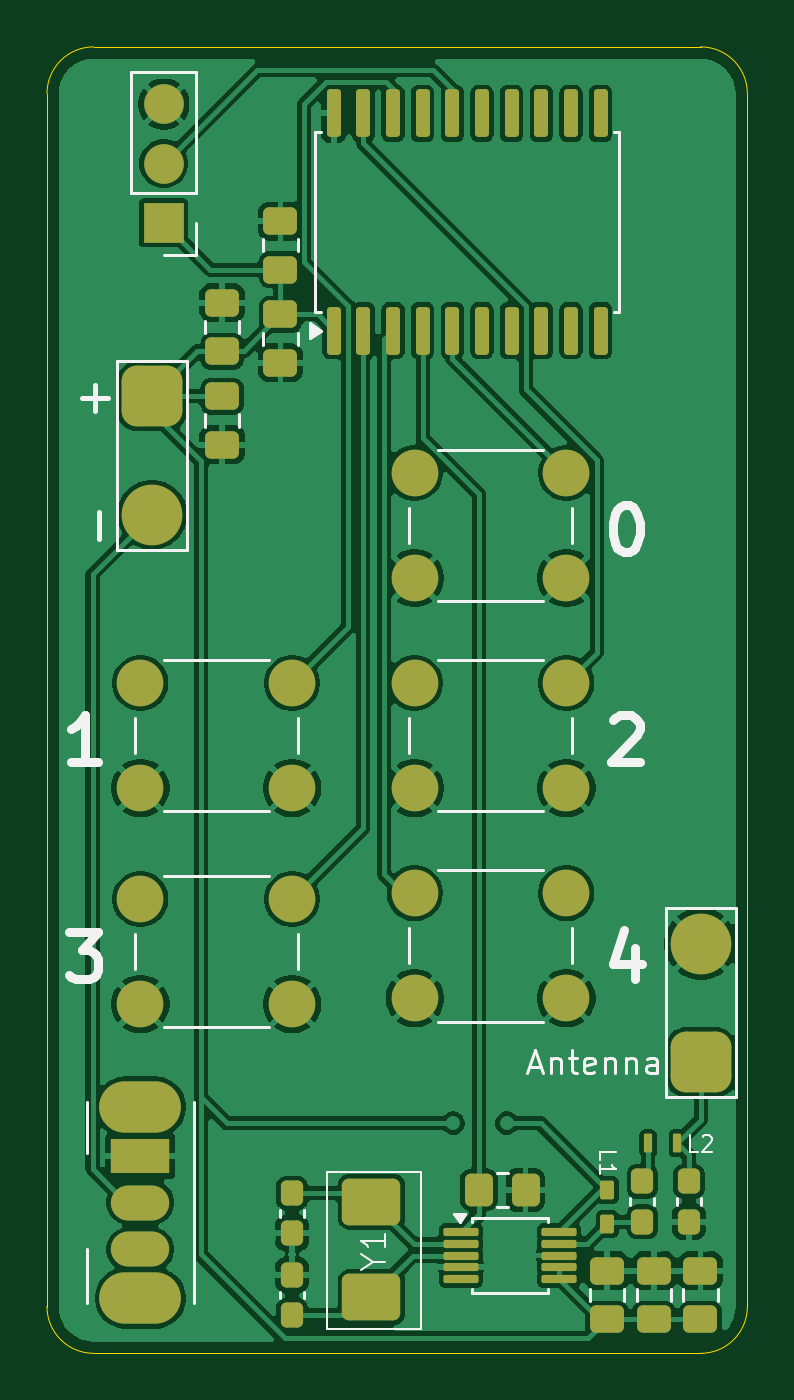
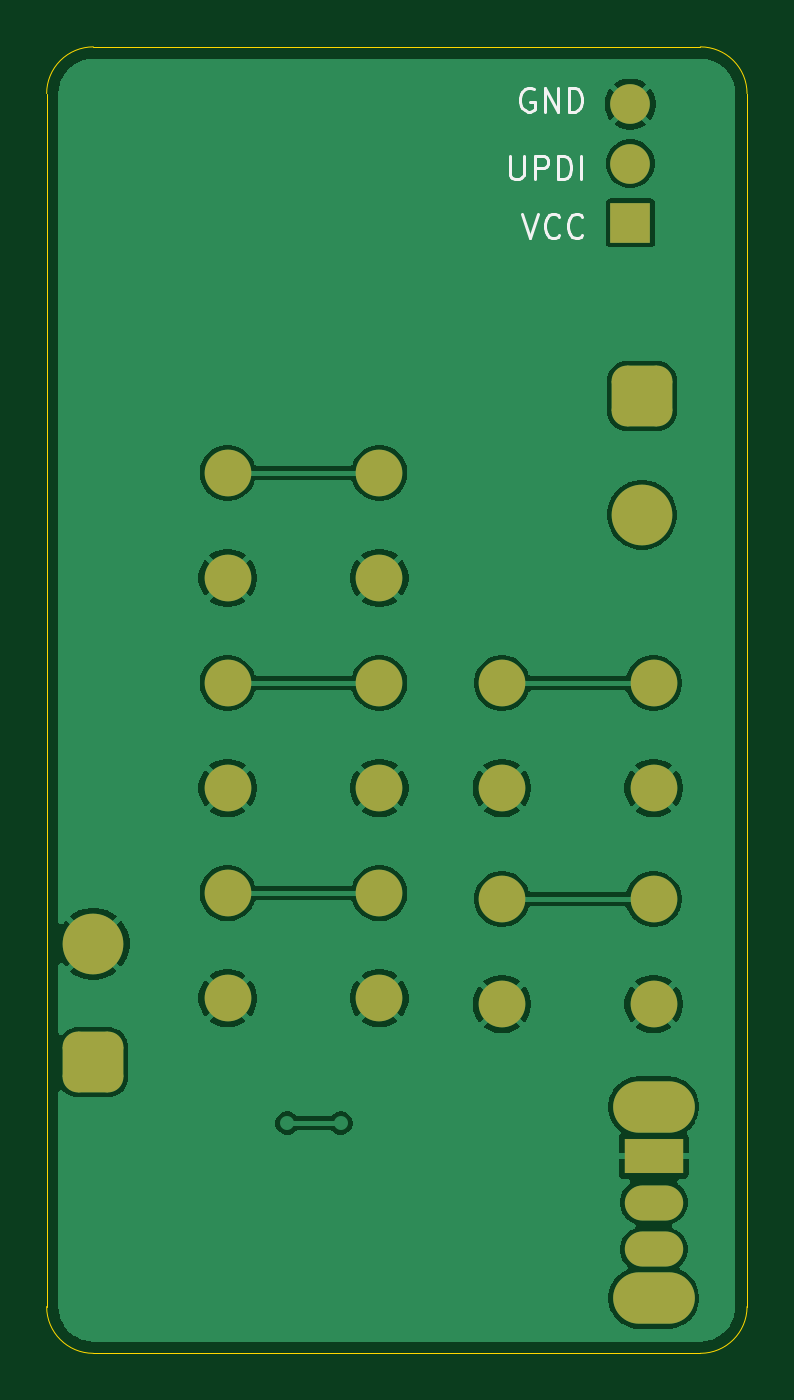
Circuit board: 9 layer files. Board 30.0 x 56.0 mm.
- bottom_copper: 433 transmitter-B_Cu.gbr (62495 bytes)
- bottom_mask: 433 transmitter-B_Mask.gbr (2520 bytes)
- paste: 433 transmitter-B_Paste.gbr (475 bytes)
- bottom_silk: 433 transmitter-B_Silkscreen.gbr (5442 bytes)
- outline: 433 transmitter-Edge_Cuts.gbr (886 bytes)
- top_copper: 433 transmitter-F_Cu.gbr (137022 bytes)
- top_mask: 433 transmitter-F_Mask.gbr (5593 bytes)
- paste: 433 transmitter-F_Paste.gbr (4099 bytes)
- top_silk: 433 transmitter-F_Silkscreen.gbr (12608 bytes)

=== bottom_copper: 433 transmitter-B_Cu.gbr (62495 bytes, source omitted) ===
=== bottom_mask: 433 transmitter-B_Mask.gbr (2520 bytes, source withheld) ===
=== paste: 433 transmitter-B_Paste.gbr ===
%TF.GenerationSoftware,KiCad,Pcbnew,10.0.6*%
%TF.CreationDate,2026-10-05T13:28:26+03:00*%
%TF.ProjectId,433 transmitter,34333320-7472-4616-9e73-6d6974746572,rev?*%
%TF.SameCoordinates,Original*%
%TF.FileFunction,Paste,Bot*%
%TF.FilePolarity,Positive*%
%FSLAX46Y46*%
G04 Gerber Fmt 4.6, Leading zero omitted, Abs format (unit mm)*
G04 Created by KiCad (PCBNEW 10.0.6) date 2026-10-05 13:28:26*
%MOMM*%
%LPD*%
G01*
G04 APERTURE LIST*
G04 APERTURE END LIST*
M02*

=== bottom_silk: 433 transmitter-B_Silkscreen.gbr ===
%TF.GenerationSoftware,KiCad,Pcbnew,10.0.6*%
%TF.CreationDate,2026-10-05T13:28:26+03:00*%
%TF.ProjectId,433 transmitter,34333320-7472-4616-9e73-6d6974746572,rev?*%
%TF.SameCoordinates,Original*%
%TF.FileFunction,Legend,Bot*%
%TF.FilePolarity,Positive*%
%FSLAX46Y46*%
G04 Gerber Fmt 4.6, Leading zero omitted, Abs format (unit mm)*
G04 Created by KiCad (PCBNEW 10.0.6) date 2026-10-05 13:28:26*
%MOMM*%
%LPD*%
G01*
G04 APERTURE LIST*
%ADD10C,0.125000*%
G04 APERTURE END LIST*
D10*
X142622525Y-65671119D02*
X142289192Y-66671119D01*
X142289192Y-66671119D02*
X141955859Y-65671119D01*
X141051097Y-66575880D02*
X141098716Y-66623500D01*
X141098716Y-66623500D02*
X141241573Y-66671119D01*
X141241573Y-66671119D02*
X141336811Y-66671119D01*
X141336811Y-66671119D02*
X141479668Y-66623500D01*
X141479668Y-66623500D02*
X141574906Y-66528261D01*
X141574906Y-66528261D02*
X141622525Y-66433023D01*
X141622525Y-66433023D02*
X141670144Y-66242547D01*
X141670144Y-66242547D02*
X141670144Y-66099690D01*
X141670144Y-66099690D02*
X141622525Y-65909214D01*
X141622525Y-65909214D02*
X141574906Y-65813976D01*
X141574906Y-65813976D02*
X141479668Y-65718738D01*
X141479668Y-65718738D02*
X141336811Y-65671119D01*
X141336811Y-65671119D02*
X141241573Y-65671119D01*
X141241573Y-65671119D02*
X141098716Y-65718738D01*
X141098716Y-65718738D02*
X141051097Y-65766357D01*
X140051097Y-66575880D02*
X140098716Y-66623500D01*
X140098716Y-66623500D02*
X140241573Y-66671119D01*
X140241573Y-66671119D02*
X140336811Y-66671119D01*
X140336811Y-66671119D02*
X140479668Y-66623500D01*
X140479668Y-66623500D02*
X140574906Y-66528261D01*
X140574906Y-66528261D02*
X140622525Y-66433023D01*
X140622525Y-66433023D02*
X140670144Y-66242547D01*
X140670144Y-66242547D02*
X140670144Y-66099690D01*
X140670144Y-66099690D02*
X140622525Y-65909214D01*
X140622525Y-65909214D02*
X140574906Y-65813976D01*
X140574906Y-65813976D02*
X140479668Y-65718738D01*
X140479668Y-65718738D02*
X140336811Y-65671119D01*
X140336811Y-65671119D02*
X140241573Y-65671119D01*
X140241573Y-65671119D02*
X140098716Y-65718738D01*
X140098716Y-65718738D02*
X140051097Y-65766357D01*
X142146335Y-60318738D02*
X142241573Y-60271119D01*
X142241573Y-60271119D02*
X142384430Y-60271119D01*
X142384430Y-60271119D02*
X142527287Y-60318738D01*
X142527287Y-60318738D02*
X142622525Y-60413976D01*
X142622525Y-60413976D02*
X142670144Y-60509214D01*
X142670144Y-60509214D02*
X142717763Y-60699690D01*
X142717763Y-60699690D02*
X142717763Y-60842547D01*
X142717763Y-60842547D02*
X142670144Y-61033023D01*
X142670144Y-61033023D02*
X142622525Y-61128261D01*
X142622525Y-61128261D02*
X142527287Y-61223500D01*
X142527287Y-61223500D02*
X142384430Y-61271119D01*
X142384430Y-61271119D02*
X142289192Y-61271119D01*
X142289192Y-61271119D02*
X142146335Y-61223500D01*
X142146335Y-61223500D02*
X142098716Y-61175880D01*
X142098716Y-61175880D02*
X142098716Y-60842547D01*
X142098716Y-60842547D02*
X142289192Y-60842547D01*
X141670144Y-61271119D02*
X141670144Y-60271119D01*
X141670144Y-60271119D02*
X141098716Y-61271119D01*
X141098716Y-61271119D02*
X141098716Y-60271119D01*
X140622525Y-61271119D02*
X140622525Y-60271119D01*
X140622525Y-60271119D02*
X140384430Y-60271119D01*
X140384430Y-60271119D02*
X140241573Y-60318738D01*
X140241573Y-60318738D02*
X140146335Y-60413976D01*
X140146335Y-60413976D02*
X140098716Y-60509214D01*
X140098716Y-60509214D02*
X140051097Y-60699690D01*
X140051097Y-60699690D02*
X140051097Y-60842547D01*
X140051097Y-60842547D02*
X140098716Y-61033023D01*
X140098716Y-61033023D02*
X140146335Y-61128261D01*
X140146335Y-61128261D02*
X140241573Y-61223500D01*
X140241573Y-61223500D02*
X140384430Y-61271119D01*
X140384430Y-61271119D02*
X140622525Y-61271119D01*
X143146334Y-63171119D02*
X143146334Y-63980642D01*
X143146334Y-63980642D02*
X143098715Y-64075880D01*
X143098715Y-64075880D02*
X143051096Y-64123500D01*
X143051096Y-64123500D02*
X142955858Y-64171119D01*
X142955858Y-64171119D02*
X142765382Y-64171119D01*
X142765382Y-64171119D02*
X142670144Y-64123500D01*
X142670144Y-64123500D02*
X142622525Y-64075880D01*
X142622525Y-64075880D02*
X142574906Y-63980642D01*
X142574906Y-63980642D02*
X142574906Y-63171119D01*
X142098715Y-64171119D02*
X142098715Y-63171119D01*
X142098715Y-63171119D02*
X141717763Y-63171119D01*
X141717763Y-63171119D02*
X141622525Y-63218738D01*
X141622525Y-63218738D02*
X141574906Y-63266357D01*
X141574906Y-63266357D02*
X141527287Y-63361595D01*
X141527287Y-63361595D02*
X141527287Y-63504452D01*
X141527287Y-63504452D02*
X141574906Y-63599690D01*
X141574906Y-63599690D02*
X141622525Y-63647309D01*
X141622525Y-63647309D02*
X141717763Y-63694928D01*
X141717763Y-63694928D02*
X142098715Y-63694928D01*
X141098715Y-64171119D02*
X141098715Y-63171119D01*
X141098715Y-63171119D02*
X140860620Y-63171119D01*
X140860620Y-63171119D02*
X140717763Y-63218738D01*
X140717763Y-63218738D02*
X140622525Y-63313976D01*
X140622525Y-63313976D02*
X140574906Y-63409214D01*
X140574906Y-63409214D02*
X140527287Y-63599690D01*
X140527287Y-63599690D02*
X140527287Y-63742547D01*
X140527287Y-63742547D02*
X140574906Y-63933023D01*
X140574906Y-63933023D02*
X140622525Y-64028261D01*
X140622525Y-64028261D02*
X140717763Y-64123500D01*
X140717763Y-64123500D02*
X140860620Y-64171119D01*
X140860620Y-64171119D02*
X141098715Y-64171119D01*
X140098715Y-64171119D02*
X140098715Y-63171119D01*
M02*

=== outline: 433 transmitter-Edge_Cuts.gbr ===
%TF.GenerationSoftware,KiCad,Pcbnew,10.0.6*%
%TF.CreationDate,2026-10-05T13:28:26+03:00*%
%TF.ProjectId,433 transmitter,34333320-7472-4616-9e73-6d6974746572,rev?*%
%TF.SameCoordinates,Original*%
%TF.FileFunction,Profile,NP*%
%FSLAX46Y46*%
G04 Gerber Fmt 4.6, Leading zero omitted, Abs format (unit mm)*
G04 Created by KiCad (PCBNEW 10.0.6) date 2026-10-05 13:28:26*
%MOMM*%
%LPD*%
G01*
G04 APERTURE LIST*
%TA.AperFunction,Profile*%
%ADD10C,0.050000*%
%TD*%
G04 APERTURE END LIST*
D10*
X133000000Y-60500000D02*
X133000000Y-60500000D01*
G75*
G02*
X135000000Y-58500000I2000000J0D01*
G01*
X161000000Y-58500000D01*
G75*
G02*
X163000000Y-60500000I0J-2000000D01*
G01*
X163000000Y-112460000D01*
G75*
G02*
X161000000Y-114460000I-2000000J0D01*
G01*
X135000000Y-114460000D01*
G75*
G02*
X133000000Y-112460000I0J2000000D01*
G01*
X133000000Y-60500000D01*
M02*

=== top_copper: 433 transmitter-F_Cu.gbr (137022 bytes, source omitted) ===
=== top_mask: 433 transmitter-F_Mask.gbr ===
%TF.GenerationSoftware,KiCad,Pcbnew,10.0.6*%
%TF.CreationDate,2026-10-05T13:28:26+03:00*%
%TF.ProjectId,433 transmitter,34333320-7472-4616-9e73-6d6974746572,rev?*%
%TF.SameCoordinates,Original*%
%TF.FileFunction,Soldermask,Top*%
%TF.FilePolarity,Negative*%
%FSLAX46Y46*%
G04 Gerber Fmt 4.6, Leading zero omitted, Abs format (unit mm)*
G04 Created by KiCad (PCBNEW 10.0.6) date 2026-10-05 13:28:26*
%MOMM*%
%LPD*%
G01*
G04 APERTURE LIST*
G04 Aperture macros list*
%AMRoundRect*
0 Rectangle with rounded corners*
0 $1 Rounding radius*
0 $2 $3 $4 $5 $6 $7 $8 $9 X,Y pos of 4 corners*
0 Add a 4 corners polygon primitive as box body*
4,1,4,$2,$3,$4,$5,$6,$7,$8,$9,$2,$3,0*
0 Add four circle primitives for the rounded corners*
1,1,$1+$1,$2,$3*
1,1,$1+$1,$4,$5*
1,1,$1+$1,$6,$7*
1,1,$1+$1,$8,$9*
0 Add four rect primitives between the rounded corners*
20,1,$1+$1,$2,$3,$4,$5,0*
20,1,$1+$1,$4,$5,$6,$7,0*
20,1,$1+$1,$6,$7,$8,$9,0*
20,1,$1+$1,$8,$9,$2,$3,0*%
G04 Aperture macros list end*
%ADD10RoundRect,0.237500X-0.237500X0.300000X-0.237500X-0.300000X0.237500X-0.300000X0.237500X0.300000X0*%
%ADD11RoundRect,0.650000X-0.650000X0.650000X-0.650000X-0.650000X0.650000X-0.650000X0.650000X0.650000X0*%
%ADD12C,2.600000*%
%ADD13RoundRect,0.250000X-0.350000X-0.450000X0.350000X-0.450000X0.350000X0.450000X-0.350000X0.450000X0*%
%ADD14RoundRect,0.250000X-0.475000X0.337500X-0.475000X-0.337500X0.475000X-0.337500X0.475000X0.337500X0*%
%ADD15RoundRect,0.090000X-0.210000X0.310000X-0.210000X-0.310000X0.210000X-0.310000X0.210000X0.310000X0*%
%ADD16C,2.000000*%
%ADD17O,3.500000X2.200000*%
%ADD18R,2.500000X1.500000*%
%ADD19O,2.500000X1.500000*%
%ADD20RoundRect,0.087500X-0.662500X-0.087500X0.662500X-0.087500X0.662500X0.087500X-0.662500X0.087500X0*%
%ADD21RoundRect,0.237500X0.237500X-0.300000X0.237500X0.300000X-0.237500X0.300000X-0.237500X-0.300000X0*%
%ADD22RoundRect,0.250000X0.475000X-0.337500X0.475000X0.337500X-0.475000X0.337500X-0.475000X-0.337500X0*%
%ADD23RoundRect,0.052500X-0.122500X-0.347500X0.122500X-0.347500X0.122500X0.347500X-0.122500X0.347500X0*%
%ADD24RoundRect,0.650000X0.650000X-0.650000X0.650000X0.650000X-0.650000X0.650000X-0.650000X-0.650000X0*%
%ADD25RoundRect,0.300000X0.950000X-0.700000X0.950000X0.700000X-0.950000X0.700000X-0.950000X-0.700000X0*%
%ADD26R,1.700000X1.700000*%
%ADD27C,1.700000*%
%ADD28RoundRect,0.150000X0.150000X-0.875000X0.150000X0.875000X-0.150000X0.875000X-0.150000X-0.875000X0*%
G04 APERTURE END LIST*
D10*
%TO.C,C5*%
X158500000Y-107097500D03*
X158500000Y-108822500D03*
%TD*%
D11*
%TO.C,BT1*%
X137500000Y-73460000D03*
D12*
X137500000Y-78540000D03*
%TD*%
D10*
%TO.C,C3*%
X143500000Y-107597500D03*
X143500000Y-109322500D03*
%TD*%
D13*
%TO.C,R1*%
X151500000Y-107460000D03*
X153500000Y-107460000D03*
%TD*%
D14*
%TO.C,C11*%
X140500000Y-73462500D03*
X140500000Y-75537500D03*
%TD*%
%TO.C,C8*%
X159000000Y-110922500D03*
X159000000Y-112997500D03*
%TD*%
D15*
%TO.C,L1*%
X157000000Y-107460000D03*
X157000000Y-108910000D03*
%TD*%
D16*
%TO.C,SW4*%
X148750000Y-94750000D03*
X155250000Y-94750000D03*
X148750000Y-99250000D03*
X155250000Y-99250000D03*
%TD*%
D17*
%TO.C,SW5*%
X137000000Y-103900000D03*
X137000000Y-112100000D03*
D18*
X137000000Y-106000000D03*
D19*
X137000000Y-108000000D03*
X137000000Y-110000000D03*
%TD*%
D20*
%TO.C,U2*%
X150735000Y-109270000D03*
X150735000Y-109770000D03*
X150735000Y-110270000D03*
X150735000Y-110770000D03*
X150735000Y-111270000D03*
X154935000Y-111270000D03*
X154935000Y-110770000D03*
X154935000Y-110270000D03*
X154935000Y-109770000D03*
X154935000Y-109270000D03*
%TD*%
D14*
%TO.C,C1*%
X143000000Y-69962500D03*
X143000000Y-72037500D03*
%TD*%
D21*
%TO.C,C4*%
X143500000Y-112822500D03*
X143500000Y-111097500D03*
%TD*%
D22*
%TO.C,C10*%
X140500000Y-71537500D03*
X140500000Y-69462500D03*
%TD*%
%TO.C,C2*%
X143000000Y-68037500D03*
X143000000Y-65962500D03*
%TD*%
D23*
%TO.C,L2*%
X158750000Y-105460000D03*
X160000000Y-105460000D03*
%TD*%
D24*
%TO.C,AE1*%
X161000000Y-102000000D03*
D12*
X161000000Y-96920000D03*
%TD*%
D16*
%TO.C,SW2*%
X148750000Y-85750000D03*
X155250000Y-85750000D03*
X148750000Y-90250000D03*
X155250000Y-90250000D03*
%TD*%
D25*
%TO.C,Y1*%
X146900000Y-112060000D03*
X146900000Y-107960000D03*
%TD*%
D14*
%TO.C,C9*%
X156990000Y-110922500D03*
X156990000Y-112997500D03*
%TD*%
D26*
%TO.C,J1*%
X138000000Y-66040000D03*
D27*
X138000000Y-63500000D03*
X138000000Y-60960000D03*
%TD*%
D28*
%TO.C,U1*%
X145285000Y-70650000D03*
X146555000Y-70650000D03*
X147825000Y-70650000D03*
X149095000Y-70650000D03*
X150365000Y-70650000D03*
X151635000Y-70650000D03*
X152905000Y-70650000D03*
X154175000Y-70650000D03*
X155445000Y-70650000D03*
X156715000Y-70650000D03*
X156715000Y-61350000D03*
X155445000Y-61350000D03*
X154175000Y-61350000D03*
X152905000Y-61350000D03*
X151635000Y-61350000D03*
X150365000Y-61350000D03*
X149095000Y-61350000D03*
X147825000Y-61350000D03*
X146555000Y-61350000D03*
X145285000Y-61350000D03*
%TD*%
D16*
%TO.C,SW6*%
X148750000Y-76750000D03*
X155250000Y-76750000D03*
X148750000Y-81250000D03*
X155250000Y-81250000D03*
%TD*%
D10*
%TO.C,C6*%
X160500000Y-107097500D03*
X160500000Y-108822500D03*
%TD*%
D14*
%TO.C,C7*%
X160990000Y-110922500D03*
X160990000Y-112997500D03*
%TD*%
D16*
%TO.C,SW1*%
X137000000Y-85750000D03*
X143500000Y-85750000D03*
X137000000Y-90250000D03*
X143500000Y-90250000D03*
%TD*%
%TO.C,SW3*%
X137000000Y-95000000D03*
X143500000Y-95000000D03*
X137000000Y-99500000D03*
X143500000Y-99500000D03*
%TD*%
M02*

=== paste: 433 transmitter-F_Paste.gbr ===
%TF.GenerationSoftware,KiCad,Pcbnew,10.0.6*%
%TF.CreationDate,2026-10-05T13:28:26+03:00*%
%TF.ProjectId,433 transmitter,34333320-7472-4616-9e73-6d6974746572,rev?*%
%TF.SameCoordinates,Original*%
%TF.FileFunction,Paste,Top*%
%TF.FilePolarity,Positive*%
%FSLAX46Y46*%
G04 Gerber Fmt 4.6, Leading zero omitted, Abs format (unit mm)*
G04 Created by KiCad (PCBNEW 10.0.6) date 2026-10-05 13:28:26*
%MOMM*%
%LPD*%
G01*
G04 APERTURE LIST*
G04 Aperture macros list*
%AMRoundRect*
0 Rectangle with rounded corners*
0 $1 Rounding radius*
0 $2 $3 $4 $5 $6 $7 $8 $9 X,Y pos of 4 corners*
0 Add a 4 corners polygon primitive as box body*
4,1,4,$2,$3,$4,$5,$6,$7,$8,$9,$2,$3,0*
0 Add four circle primitives for the rounded corners*
1,1,$1+$1,$2,$3*
1,1,$1+$1,$4,$5*
1,1,$1+$1,$6,$7*
1,1,$1+$1,$8,$9*
0 Add four rect primitives between the rounded corners*
20,1,$1+$1,$2,$3,$4,$5,0*
20,1,$1+$1,$4,$5,$6,$7,0*
20,1,$1+$1,$6,$7,$8,$9,0*
20,1,$1+$1,$8,$9,$2,$3,0*%
G04 Aperture macros list end*
%ADD10RoundRect,0.237500X-0.237500X0.300000X-0.237500X-0.300000X0.237500X-0.300000X0.237500X0.300000X0*%
%ADD11RoundRect,0.250000X-0.350000X-0.450000X0.350000X-0.450000X0.350000X0.450000X-0.350000X0.450000X0*%
%ADD12RoundRect,0.250000X-0.475000X0.337500X-0.475000X-0.337500X0.475000X-0.337500X0.475000X0.337500X0*%
%ADD13RoundRect,0.090000X-0.210000X0.310000X-0.210000X-0.310000X0.210000X-0.310000X0.210000X0.310000X0*%
%ADD14RoundRect,0.087500X-0.662500X-0.087500X0.662500X-0.087500X0.662500X0.087500X-0.662500X0.087500X0*%
%ADD15RoundRect,0.237500X0.237500X-0.300000X0.237500X0.300000X-0.237500X0.300000X-0.237500X-0.300000X0*%
%ADD16RoundRect,0.250000X0.475000X-0.337500X0.475000X0.337500X-0.475000X0.337500X-0.475000X-0.337500X0*%
%ADD17RoundRect,0.052500X-0.122500X-0.347500X0.122500X-0.347500X0.122500X0.347500X-0.122500X0.347500X0*%
%ADD18RoundRect,0.300000X0.950000X-0.700000X0.950000X0.700000X-0.950000X0.700000X-0.950000X-0.700000X0*%
%ADD19RoundRect,0.150000X0.150000X-0.875000X0.150000X0.875000X-0.150000X0.875000X-0.150000X-0.875000X0*%
G04 APERTURE END LIST*
D10*
%TO.C,C5*%
X158500000Y-107097500D03*
X158500000Y-108822500D03*
%TD*%
%TO.C,C3*%
X143500000Y-107597500D03*
X143500000Y-109322500D03*
%TD*%
D11*
%TO.C,R1*%
X151500000Y-107460000D03*
X153500000Y-107460000D03*
%TD*%
D12*
%TO.C,C11*%
X140500000Y-73462500D03*
X140500000Y-75537500D03*
%TD*%
%TO.C,C8*%
X159000000Y-110922500D03*
X159000000Y-112997500D03*
%TD*%
D13*
%TO.C,L1*%
X157000000Y-107460000D03*
X157000000Y-108910000D03*
%TD*%
D14*
%TO.C,U2*%
X150735000Y-109270000D03*
X150735000Y-109770000D03*
X150735000Y-110270000D03*
X150735000Y-110770000D03*
X150735000Y-111270000D03*
X154935000Y-111270000D03*
X154935000Y-110770000D03*
X154935000Y-110270000D03*
X154935000Y-109770000D03*
X154935000Y-109270000D03*
%TD*%
D12*
%TO.C,C1*%
X143000000Y-69962500D03*
X143000000Y-72037500D03*
%TD*%
D15*
%TO.C,C4*%
X143500000Y-112822500D03*
X143500000Y-111097500D03*
%TD*%
D16*
%TO.C,C10*%
X140500000Y-71537500D03*
X140500000Y-69462500D03*
%TD*%
%TO.C,C2*%
X143000000Y-68037500D03*
X143000000Y-65962500D03*
%TD*%
D17*
%TO.C,L2*%
X158750000Y-105460000D03*
X160000000Y-105460000D03*
%TD*%
D18*
%TO.C,Y1*%
X146900000Y-112060000D03*
X146900000Y-107960000D03*
%TD*%
D12*
%TO.C,C9*%
X156990000Y-110922500D03*
X156990000Y-112997500D03*
%TD*%
D19*
%TO.C,U1*%
X145285000Y-70650000D03*
X146555000Y-70650000D03*
X147825000Y-70650000D03*
X149095000Y-70650000D03*
X150365000Y-70650000D03*
X151635000Y-70650000D03*
X152905000Y-70650000D03*
X154175000Y-70650000D03*
X155445000Y-70650000D03*
X156715000Y-70650000D03*
X156715000Y-61350000D03*
X155445000Y-61350000D03*
X154175000Y-61350000D03*
X152905000Y-61350000D03*
X151635000Y-61350000D03*
X150365000Y-61350000D03*
X149095000Y-61350000D03*
X147825000Y-61350000D03*
X146555000Y-61350000D03*
X145285000Y-61350000D03*
%TD*%
D10*
%TO.C,C6*%
X160500000Y-107097500D03*
X160500000Y-108822500D03*
%TD*%
D12*
%TO.C,C7*%
X160990000Y-110922500D03*
X160990000Y-112997500D03*
%TD*%
M02*

=== top_silk: 433 transmitter-F_Silkscreen.gbr (12608 bytes, source omitted) ===
